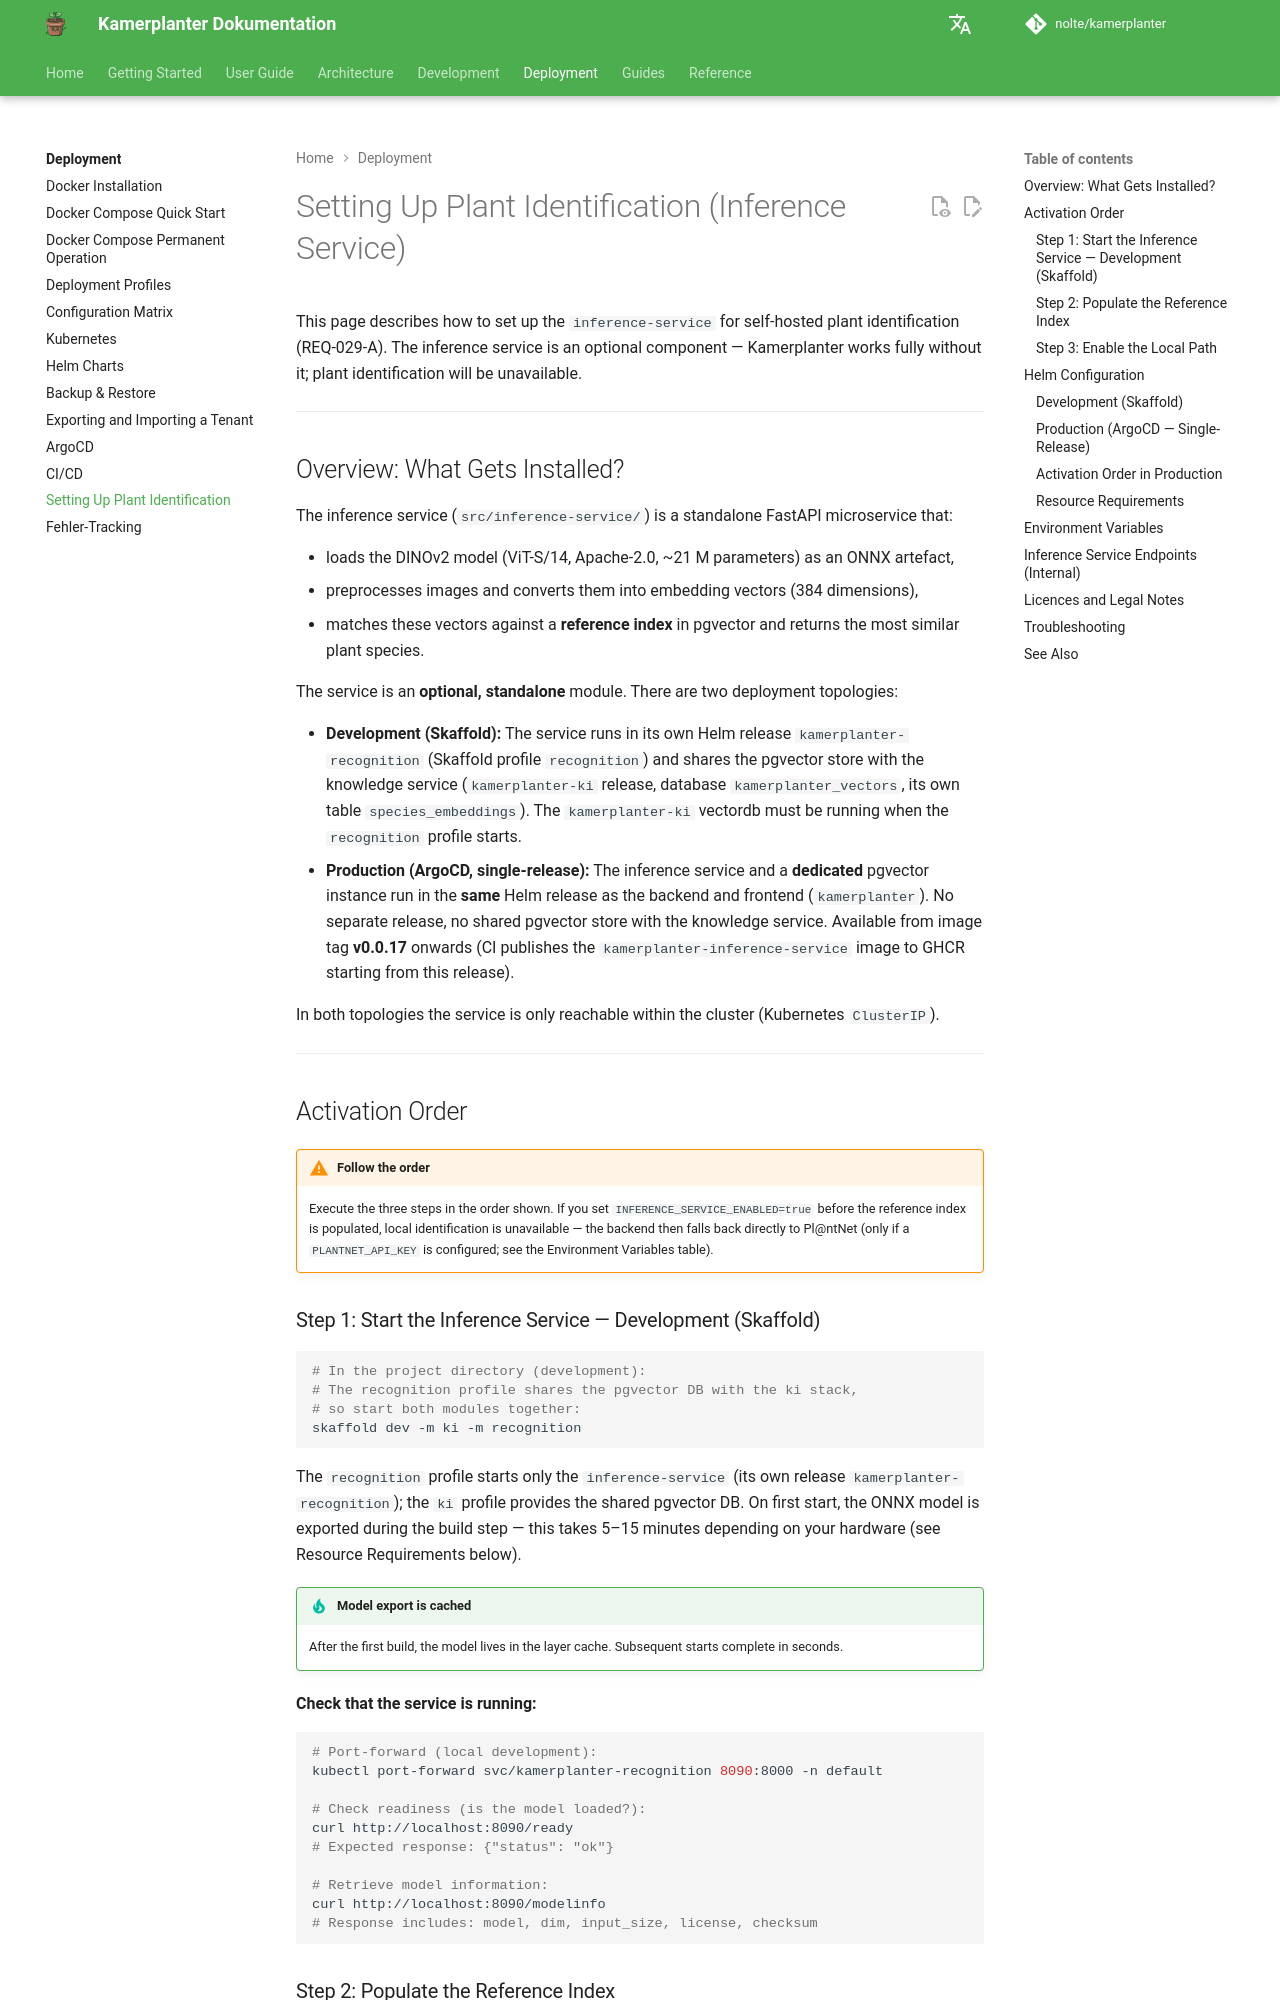

repository: nolte/kamerplanter · page: en/deployment/inference-service/index.html · generator: mkdocs

# Setting Up Plant Identification (Inference Service)

This page describes how to set up the `inference-service` for self-hosted plant identification (REQ-029-A). The inference service is an optional component — Kamerplanter works fully without it; plant identification will be unavailable.

---

## Overview: What Gets Installed?

The inference service (`src/inference-service/`) is a standalone FastAPI microservice that:

- loads the DINOv2 model (ViT-S/14, Apache-2.0, ~21 M parameters) as an ONNX artefact,
- preprocesses images and converts them into embedding vectors (384 dimensions),
- matches these vectors against a **reference index** in pgvector and returns the most similar plant species.

The service is an **optional, standalone** module. There are two deployment topologies:

- **Development (Skaffold):** The service runs in its own Helm release `kamerplanter-recognition` (Skaffold profile `recognition`) and shares the pgvector store with the knowledge service (`kamerplanter-ki` release, database `kamerplanter_vectors`, its own table `species_embeddings`). The `kamerplanter-ki` vectordb must be running when the `recognition` profile starts.
- **Production (ArgoCD, single-release):** The inference service and a **dedicated** pgvector instance run in the **same** Helm release as the backend and frontend (`kamerplanter`). No separate release, no shared pgvector store with the knowledge service. Available from image tag **v0.0.17** onwards (CI publishes the `kamerplanter-inference-service` image to GHCR starting from this release).

In both topologies the service is only reachable within the cluster (Kubernetes `ClusterIP`).

---

## Activation Order

!!! warning "Follow the order"
    Execute the three steps in the order shown. If you set `INFERENCE_SERVICE_ENABLED=true` before the reference index is populated, local identification is unavailable — the backend then falls back directly to Pl@ntNet (only if a `PLANTNET_API_KEY` is configured; see the Environment Variables table).

### Step 1: Start the Inference Service — Development (Skaffold)

```bash
# In the project directory (development):
# The recognition profile shares the pgvector DB with the ki stack,
# so start both modules together:
skaffold dev -m ki -m recognition
```

The `recognition` profile starts only the `inference-service` (its own release `kamerplanter-recognition`); the `ki` profile provides the shared pgvector DB. On first start, the ONNX model is exported during the build step — this takes 5–15 minutes depending on your hardware (see Resource Requirements below).

!!! tip "Model export is cached"
    After the first build, the model lives in the layer cache. Subsequent starts complete in seconds.

**Check that the service is running:**

```bash
# Port-forward (local development):
kubectl port-forward svc/kamerplanter-recognition 8090:8000 -n default

# Check readiness (is the model loaded?):
curl http://localhost:8090/ready
# Expected response: {"status": "ok"}

# Retrieve model information:
curl http://localhost:8090/modelinfo
# Response includes: model, dim, input_size, license, checksum
```
